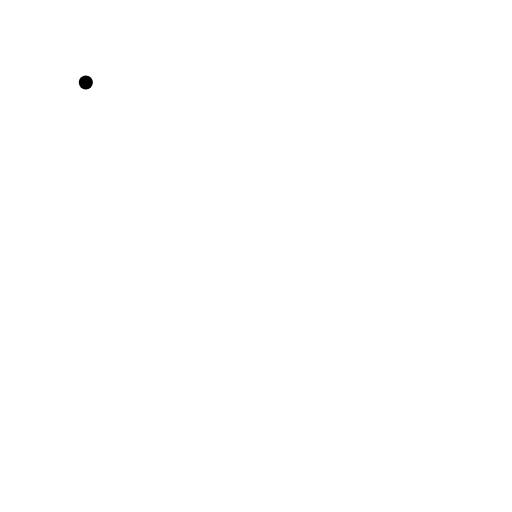
t = 0.00 s
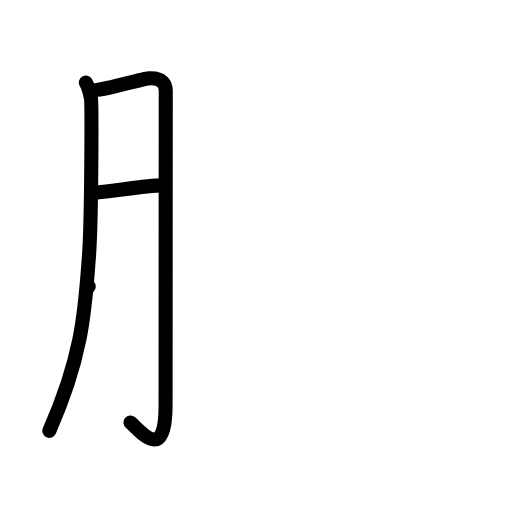
t = 3.00 s
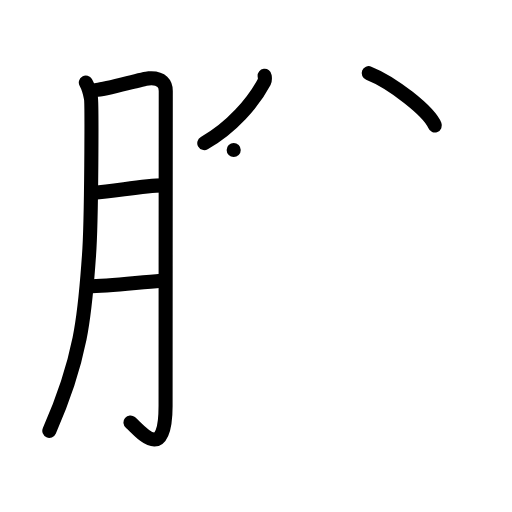
t = 6.00 s
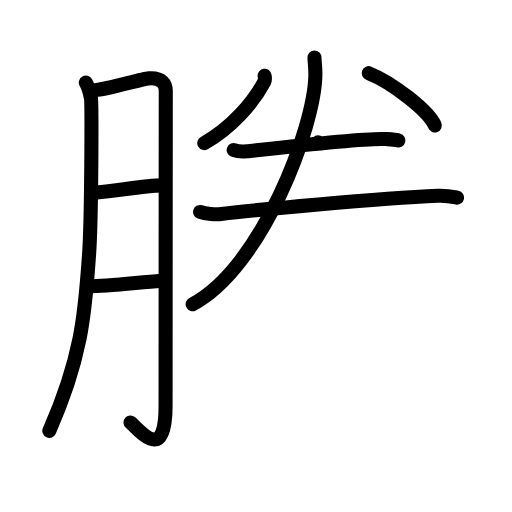
t = 9.00 s
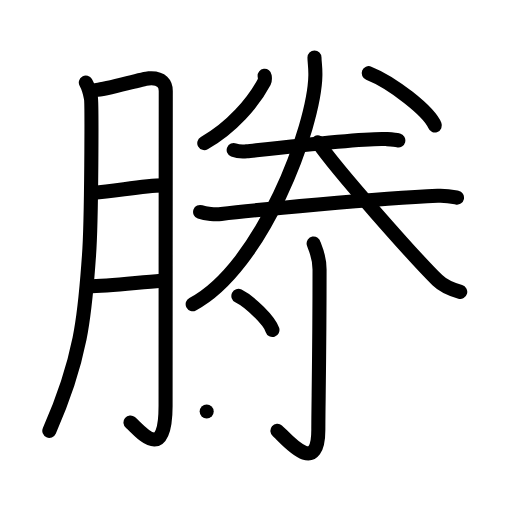
t = 12.00 s
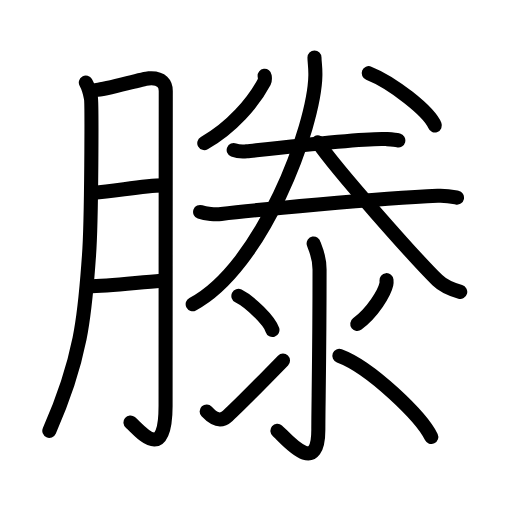
t = 15.00 s

The animated SVG that drew these frames (rendered in a browser with its animation timeline set to each time). Animation: 45 SMIL elements (animate=45); one cycle of 15.00 s.

<?xml version="1.0" encoding="UTF-8"?>
<!--
AniKanjiVG is licensed by CC-BY-SA Paul C. Sommerhoff (https://bitbucket.org/sommerhoff/anikanjivg).
AniKanjiVG uses KanjiVG which is licensed by CC-BY-SA Ulrich Apel (http://kanjivg.tagaini.net).
See also http://creativecommons.org/licenses/by-sa/3.0/
-->
<svg xmlns:kvg='http://kanjivg.tagaini.net' xmlns='http://www.w3.org/2000/svg' width='109' height='109' viewBox='0 0 109 109' style='fill:none;stroke:#000000;stroke-width:3;stroke-linecap:round;stroke-linejoin:round;' id="kvg:kanji_06ed5"><g id="kvg:06ed5" kvg:element="滕"><g id="kvg:06ed5-g1" kvg:element="月" kvg:position="left"><path id="kvg:06ed5-s1" kvg:type="㇒" d="M18.27,17.57c0.54,0.95,0.91,2.38,1.09,3.3c0.18,0.92,0.16,25.91-0.42,33.63c-0.83,11-1.19,20.83-8.44,37.22"><animate attributeName="d" begin="0.0s" dur="0.3333333333333333s" from="M18.27,17.57C18.27,17.57,18.27,17.57,18.27,17.57" to="M18.27,17.57c0.54,0.95,0.91,2.38,1.09,3.3" />
<animate attributeName="d" begin="0.3333333333333333s" dur="0.3333333333333333s" from="M18.27,17.57c0.54,0.95,0.91,2.38,1.09,3.3c0,0,0,0,0,0,0" to="M18.27,17.57c0.54,0.95,0.91,2.38,1.09,3.3c0.18,0.92,0.16,25.91-0.42,33.63" />
<animate attributeName="d" begin="0.6666666666666666s" dur="0.3333333333333333s" from="M18.27,17.57c0.54,0.95,0.91,2.38,1.09,3.3c0.18,0.92,0.16,25.91-0.42,33.63c0,0,0,0,0,0,0" to="M18.27,17.57c0.54,0.95,0.91,2.38,1.09,3.3c0.18,0.92,0.16,25.91-0.42,33.63c-0.83,11-1.19,20.83-8.44,37.22" />
</path>
<path id="kvg:06ed5-s2" kvg:type="㇆a" d="M20.45,19.15c2.18-0.06,9.59-2.34,11.21-2.46c2.9-0.23,3.63,1.3,3.63,2.67c0,3.23-0.04,48.72-0.04,67.05c0,12.61-5.62,5.05-7.47,3.54"><animate attributeName="d" begin="1.0s" dur="0.25s" from="M20.45,19.15C20.45,19.15,20.45,19.15,20.45,19.15" to="M20.45,19.15c2.18-0.06,9.59-2.34,11.21-2.46" />
<animate attributeName="d" begin="1.25s" dur="0.25s" from="M20.45,19.15c2.18-0.06,9.59-2.34,11.21-2.46c0,0,0,0,0,0,0" to="M20.45,19.15c2.18-0.06,9.59-2.34,11.21-2.46c2.9-0.23,3.63,1.3,3.63,2.67" />
<animate attributeName="d" begin="1.5s" dur="0.25s" from="M20.45,19.15c2.18-0.06,9.59-2.34,11.21-2.46c2.9-0.23,3.63,1.3,3.63,2.67c0,0,0,0,0,0,0" to="M20.45,19.15c2.18-0.06,9.59-2.34,11.21-2.46c2.9-0.23,3.63,1.3,3.63,2.67c0,3.23-0.04,48.72-0.04,67.05" />
<animate attributeName="d" begin="1.75s" dur="0.25s" from="M20.45,19.15c2.18-0.06,9.59-2.34,11.21-2.46c2.9-0.23,3.63,1.3,3.63,2.67c0,3.23-0.04,48.72-0.04,67.05c0,0,0,0,0,0,0" to="M20.45,19.15c2.18-0.06,9.59-2.34,11.21-2.46c2.9-0.23,3.63,1.3,3.63,2.67c0,3.23-0.04,48.72-0.04,67.05c0,12.61-5.62,5.05-7.47,3.54" />
<animate attributeName="d" begin="0s" dur="1.0s" from="M-100,-100" to="M-100,-100" />
</path>
<path id="kvg:06ed5-s3" kvg:type="㇐a" d="M19.95,41.04c4.78-0.35,10.5-1.54,14.7-1.57"><animate attributeName="d" begin="2.0s" dur="1.0s" from="M19.95,41.04C19.95,41.04,19.95,41.04,19.95,41.04" to="M19.95,41.04c4.78-0.35,10.5-1.54,14.7-1.57" />
<animate attributeName="d" begin="0s" dur="2.0s" from="M-100,-100" to="M-100,-100" />
</path>
<path id="kvg:06ed5-s4" kvg:type="㇐a" d="M18.89,60.98c3.93-0.08,10.06-0.78,15.39-1.2"><animate attributeName="d" begin="3.0s" dur="1.0s" from="M18.89,60.98C18.89,60.98,18.89,60.98,18.89,60.98" to="M18.89,60.98c3.93-0.08,10.06-0.78,15.39-1.2" />
<animate attributeName="d" begin="0s" dur="3.0s" from="M-100,-100" to="M-100,-100" />
</path>
</g>
<g id="kvg:06ed5-g2" kvg:position="right"><g id="kvg:06ed5-g3" kvg:position="top"><path id="kvg:06ed5-s5" kvg:type="㇒" d="M56.34,16.14c0.04,0.31,0.15,0.84-0.07,1.26c-2.27,4.35-7.02,9.85-12.78,13.06"><animate attributeName="d" begin="4.0s" dur="0.5s" from="M56.34,16.14C56.34,16.14,56.34,16.14,56.34,16.14" to="M56.34,16.14c0.04,0.31,0.15,0.84-0.07,1.26" />
<animate attributeName="d" begin="4.5s" dur="0.5s" from="M56.34,16.14c0.04,0.31,0.15,0.84-0.07,1.26c0,0,0,0,0,0,0" to="M56.34,16.14c0.04,0.31,0.15,0.84-0.07,1.26c-2.27,4.35-7.02,9.85-12.78,13.06" />
<animate attributeName="d" begin="0s" dur="4.0s" from="M-100,-100" to="M-100,-100" />
</path>
<path id="kvg:06ed5-s6" kvg:type="㇔" d="M78.5,15.58c4.97,1.96,12.83,8.08,14.07,11.13"><animate attributeName="d" begin="5.0s" dur="1.0s" from="M78.5,15.58C78.5,15.58,78.5,15.58,78.5,15.58" to="M78.5,15.58c4.97,1.96,12.83,8.08,14.07,11.13" />
<animate attributeName="d" begin="0s" dur="5.0s" from="M-100,-100" to="M-100,-100" />
</path>
<g id="kvg:06ed5-g4" kvg:element="二"><g id="kvg:06ed5-g5" kvg:position="top"><path id="kvg:06ed5-s7" kvg:type="㇐" d="M49.75,31.93c0.73,0.29,2.05,0.37,2.78,0.29c4.62-0.51,25.26-2.95,29.73-2.61c1.2,0.09,1.93,0.14,2.54,0.29"><animate attributeName="d" begin="6.0s" dur="0.3333333333333333s" from="M49.75,31.93C49.75,31.93,49.75,31.93,49.75,31.93" to="M49.75,31.93c0.73,0.29,2.05,0.37,2.78,0.29" />
<animate attributeName="d" begin="6.333333333333333s" dur="0.3333333333333333s" from="M49.75,31.93c0.73,0.29,2.05,0.37,2.78,0.29c0,0,0,0,0,0,0" to="M49.75,31.93c0.73,0.29,2.05,0.37,2.78,0.29c4.62-0.51,25.26-2.95,29.73-2.61" />
<animate attributeName="d" begin="6.666666666666667s" dur="0.3333333333333333s" from="M49.75,31.93c0.73,0.29,2.05,0.37,2.78,0.29c4.62-0.51,25.26-2.95,29.73-2.61c0,0,0,0,0,0,0" to="M49.75,31.93c0.73,0.29,2.05,0.37,2.78,0.29c4.62-0.51,25.26-2.95,29.73-2.61c1.2,0.09,1.93,0.14,2.54,0.29" />
<animate attributeName="d" begin="0s" dur="6.0s" from="M-100,-100" to="M-100,-100" />
</path>
</g>
<g id="kvg:06ed5-g6" kvg:position="bottom"><path id="kvg:06ed5-s8" kvg:type="㇐" d="M42.6,45.13c1.17,0.42,3.33,0.56,4.49,0.42c6.31-0.77,33.42-3.31,46.1-3.88c1.95-0.09,3.12,0.2,4.1,0.41"><animate attributeName="d" begin="7.0s" dur="0.3333333333333333s" from="M42.6,45.13C42.6,45.13,42.6,45.13,42.6,45.13" to="M42.6,45.13c1.17,0.42,3.33,0.56,4.49,0.42" />
<animate attributeName="d" begin="7.333333333333333s" dur="0.3333333333333333s" from="M42.6,45.13c1.17,0.42,3.33,0.56,4.49,0.42c0,0,0,0,0,0,0" to="M42.6,45.13c1.17,0.42,3.33,0.56,4.49,0.42c6.31-0.77,33.42-3.31,46.1-3.88" />
<animate attributeName="d" begin="7.666666666666667s" dur="0.3333333333333333s" from="M42.6,45.13c1.17,0.42,3.33,0.56,4.49,0.42c6.31-0.77,33.42-3.31,46.1-3.88c0,0,0,0,0,0,0" to="M42.6,45.13c1.17,0.42,3.33,0.56,4.49,0.42c6.31-0.77,33.42-3.31,46.1-3.88c1.95-0.09,3.12,0.2,4.1,0.41" />
<animate attributeName="d" begin="0s" dur="7.0s" from="M-100,-100" to="M-100,-100" />
</path>
</g>
</g>
<g id="kvg:06ed5-g7" kvg:element="人"><path id="kvg:06ed5-s9" kvg:type="㇒" d="M66.95,12.25c0,1,0.22,1.96,0.19,3.77c-0.18,11-11.39,40.95-26.12,48.73"><animate attributeName="d" begin="8.0s" dur="0.5s" from="M66.95,12.25C66.95,12.25,66.95,12.25,66.95,12.25" to="M66.95,12.25c0,1,0.22,1.96,0.19,3.77" />
<animate attributeName="d" begin="8.5s" dur="0.5s" from="M66.95,12.25c0,1,0.22,1.96,0.19,3.77c0,0,0,0,0,0,0" to="M66.95,12.25c0,1,0.22,1.96,0.19,3.77c-0.18,11-11.39,40.95-26.12,48.73" />
<animate attributeName="d" begin="0s" dur="8.0s" from="M-100,-100" to="M-100,-100" />
</path>
<path id="kvg:06ed5-s10" kvg:type="㇏" d="M67.69,30.31c3.96,5.87,21.04,25.04,25.42,29.33c1.48,1.46,3.39,2.08,4.87,2.5"><animate attributeName="d" begin="9.0s" dur="0.5s" from="M67.69,30.31C67.69,30.31,67.69,30.31,67.69,30.31" to="M67.69,30.31c3.96,5.87,21.04,25.04,25.42,29.33" />
<animate attributeName="d" begin="9.5s" dur="0.5s" from="M67.69,30.31c3.96,5.87,21.04,25.04,25.42,29.33c0,0,0,0,0,0,0" to="M67.69,30.31c3.96,5.87,21.04,25.04,25.42,29.33c1.48,1.46,3.39,2.08,4.87,2.5" />
<animate attributeName="d" begin="0s" dur="9.0s" from="M-100,-100" to="M-100,-100" />
</path>
</g>
</g>
<g id="kvg:06ed5-g8" kvg:element="氺" kvg:variant="true" kvg:original="水" kvg:position="bottom"><path id="kvg:06ed5-s11" kvg:type="㇚" d="M66.77,51.83c0.09,0.48,1.26,2.49,1.26,5.52c0,18.15-0.26,29.16-0.26,34.12c0,10.53-7.21,1.5-8.71,0.25"><animate attributeName="d" begin="10.0s" dur="0.3333333333333333s" from="M66.77,51.83C66.77,51.83,66.77,51.83,66.77,51.83" to="M66.77,51.83c0.09,0.48,1.26,2.49,1.26,5.52" />
<animate attributeName="d" begin="10.333333333333334s" dur="0.3333333333333333s" from="M66.77,51.83c0.09,0.48,1.26,2.49,1.26,5.52c0,0,0,0,0,0,0" to="M66.77,51.83c0.09,0.48,1.26,2.49,1.26,5.52c0,18.15-0.26,29.16-0.26,34.12" />
<animate attributeName="d" begin="10.666666666666666s" dur="0.3333333333333333s" from="M66.77,51.83c0.09,0.48,1.26,2.49,1.26,5.52c0,18.15-0.26,29.16-0.26,34.12c0,0,0,0,0,0,0" to="M66.77,51.83c0.09,0.48,1.26,2.49,1.26,5.52c0,18.15-0.26,29.16-0.26,34.12c0,10.53-7.21,1.5-8.71,0.25" />
<animate attributeName="d" begin="0s" dur="10.0s" from="M-100,-100" to="M-100,-100" />
</path>
<path id="kvg:06ed5-s12" kvg:type="㇔" d="M50.75,63c2.56,1.28,6.61,5.26,7.25,7.25"><animate attributeName="d" begin="11.0s" dur="1.0s" from="M50.75,63C50.75,63,50.75,63,50.75,63" to="M50.75,63c2.56,1.28,6.61,5.26,7.25,7.25" />
<animate attributeName="d" begin="0s" dur="11.0s" from="M-100,-100" to="M-100,-100" />
</path>
<path id="kvg:06ed5-s13" kvg:type="㇀" d="M44,87.6c1.57,1.66,2.88,2.36,4.45,0.95c0.93-0.84,7.88-7.77,11.8-11.79"><animate attributeName="d" begin="12.0s" dur="0.5s" from="M44,87.6C44,87.6,44,87.6,44,87.6" to="M44,87.6c1.57,1.66,2.88,2.36,4.45,0.95" />
<animate attributeName="d" begin="12.5s" dur="0.5s" from="M44,87.6c1.57,1.66,2.88,2.36,4.45,0.95c0,0,0,0,0,0,0" to="M44,87.6c1.57,1.66,2.88,2.36,4.45,0.95c0.93-0.84,7.88-7.77,11.8-11.79" />
<animate attributeName="d" begin="0s" dur="12.0s" from="M-100,-100" to="M-100,-100" />
</path>
<path id="kvg:06ed5-s14" kvg:type="㇒" d="M82.28,59.64c0.02,0.22,0.04,0.57-0.03,0.88c-0.42,1.86-2.86,5.94-6.19,8.44"><animate attributeName="d" begin="13.0s" dur="0.5s" from="M82.28,59.64C82.28,59.64,82.28,59.64,82.28,59.64" to="M82.28,59.64c0.02,0.22,0.04,0.57-0.03,0.88" />
<animate attributeName="d" begin="13.5s" dur="0.5s" from="M82.28,59.64c0.02,0.22,0.04,0.57-0.03,0.88c0,0,0,0,0,0,0" to="M82.28,59.64c0.02,0.22,0.04,0.57-0.03,0.88c-0.42,1.86-2.86,5.94-6.19,8.44" />
<animate attributeName="d" begin="0s" dur="13.0s" from="M-100,-100" to="M-100,-100" />
</path>
<path id="kvg:06ed5-s15" kvg:type="㇔/㇏" d="M72.25,75.75c6.75,2.5,17.5,13,19.57,17.28"><animate attributeName="d" begin="14.0s" dur="1.0s" from="M72.25,75.75C72.25,75.75,72.25,75.75,72.25,75.75" to="M72.25,75.75c6.75,2.5,17.5,13,19.57,17.28" />
<animate attributeName="d" begin="0s" dur="14.0s" from="M-100,-100" to="M-100,-100" />
</path>
</g>
</g>
</g>
</svg>
